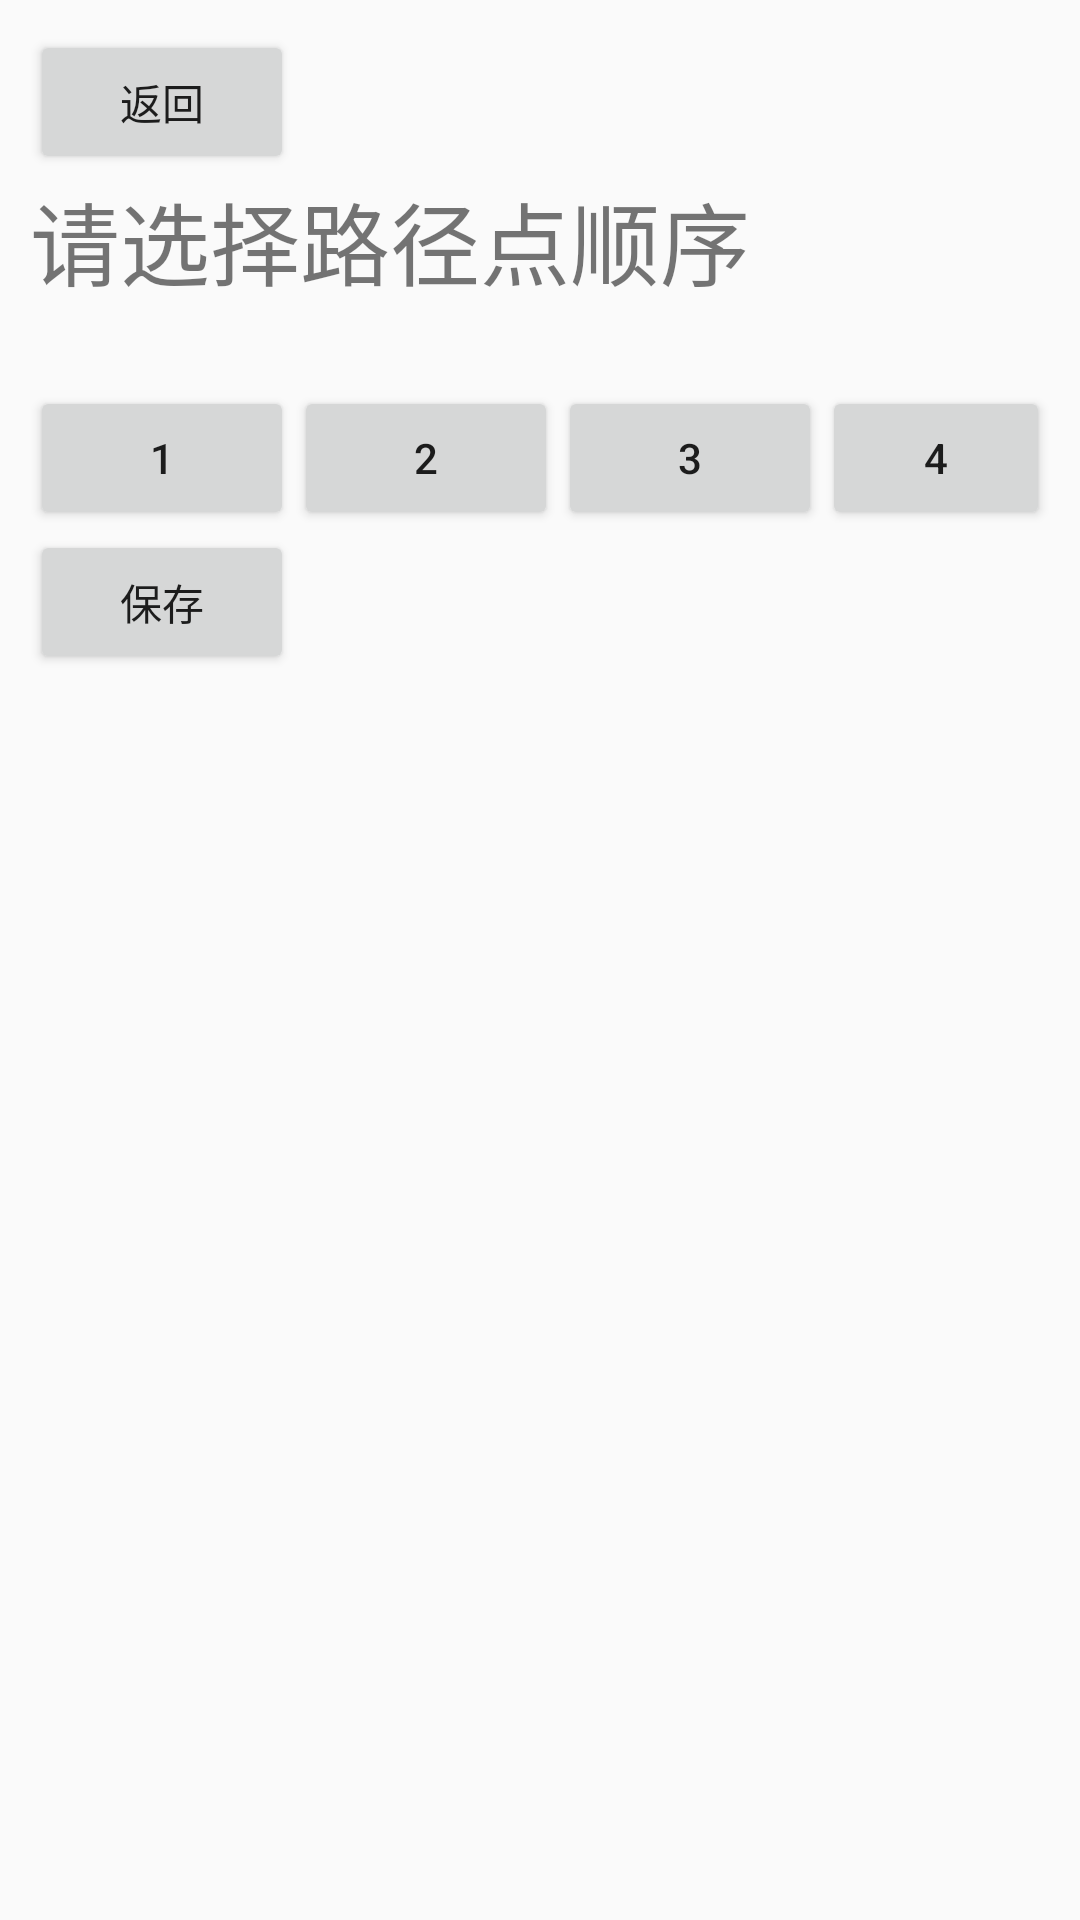

Android layout source for this screen:
<!-- AndroidManifest.xml: application theme AppTheme -->
<!-- res/layout/level2_pop3.xml -->
<?xml version="1.0" encoding="utf-8"?>
<LinearLayout xmlns:android="http://schemas.android.com/apk/res/android"
    xmlns:tools="http://schemas.android.com/tools"
    android:layout_width="match_parent"
    android:layout_height="match_parent"
    android:padding="10dp"
    android:orientation="vertical">

    <Button
        android:id="@+id/back"
        android:layout_width="wrap_content"
        android:layout_height="wrap_content"
        android:text="返回"/>
    <TextView
        android:layout_width="wrap_content"
        android:layout_height="wrap_content"
        android:text="请选择路径点顺序"
        android:textSize="30dp" />

    <TextView
        android:id="@+id/choose"
        android:layout_width="match_parent"
        android:layout_height="wrap_content"
        android:textSize="20dp"
        android:text=""/>

    <LinearLayout
        android:layout_width="wrap_content"
        android:layout_height="wrap_content"
        android:orientation="horizontal">
    <Button
        android:id="@+id/A1"
        android:layout_width="wrap_content"
        android:layout_height="wrap_content"
        android:text="1" />
    <Button
        android:id="@+id/B1"
        android:layout_width="wrap_content"
        android:layout_height="wrap_content"
        android:text="2" />

        <Button
        android:id="@+id/C1"
        android:layout_width="wrap_content"
        android:layout_height="wrap_content"
        android:text="3" />

        <Button
            android:id="@+id/D1"
            android:layout_width="wrap_content"
            android:layout_height="wrap_content"
            android:text="4" />
    </LinearLayout>

    <Button
        android:id="@+id/save1"
        android:layout_width="wrap_content"
        android:layout_height="wrap_content"
        android:text="保存" />

</LinearLayout>
<!-- resources referenced by this layout -->
<resources>
  <style name="AppTheme" parent="Theme.AppCompat.Light.NoActionBar">
          
          
          <item name="android:windowIsTranslucent">true</item>
          <item name="android:windowNoTitle">true</item>
          <item name="android:windowActionBar">false</item>
          <item name="android:windowFullscreen">true</item>
      </style>
</resources>
